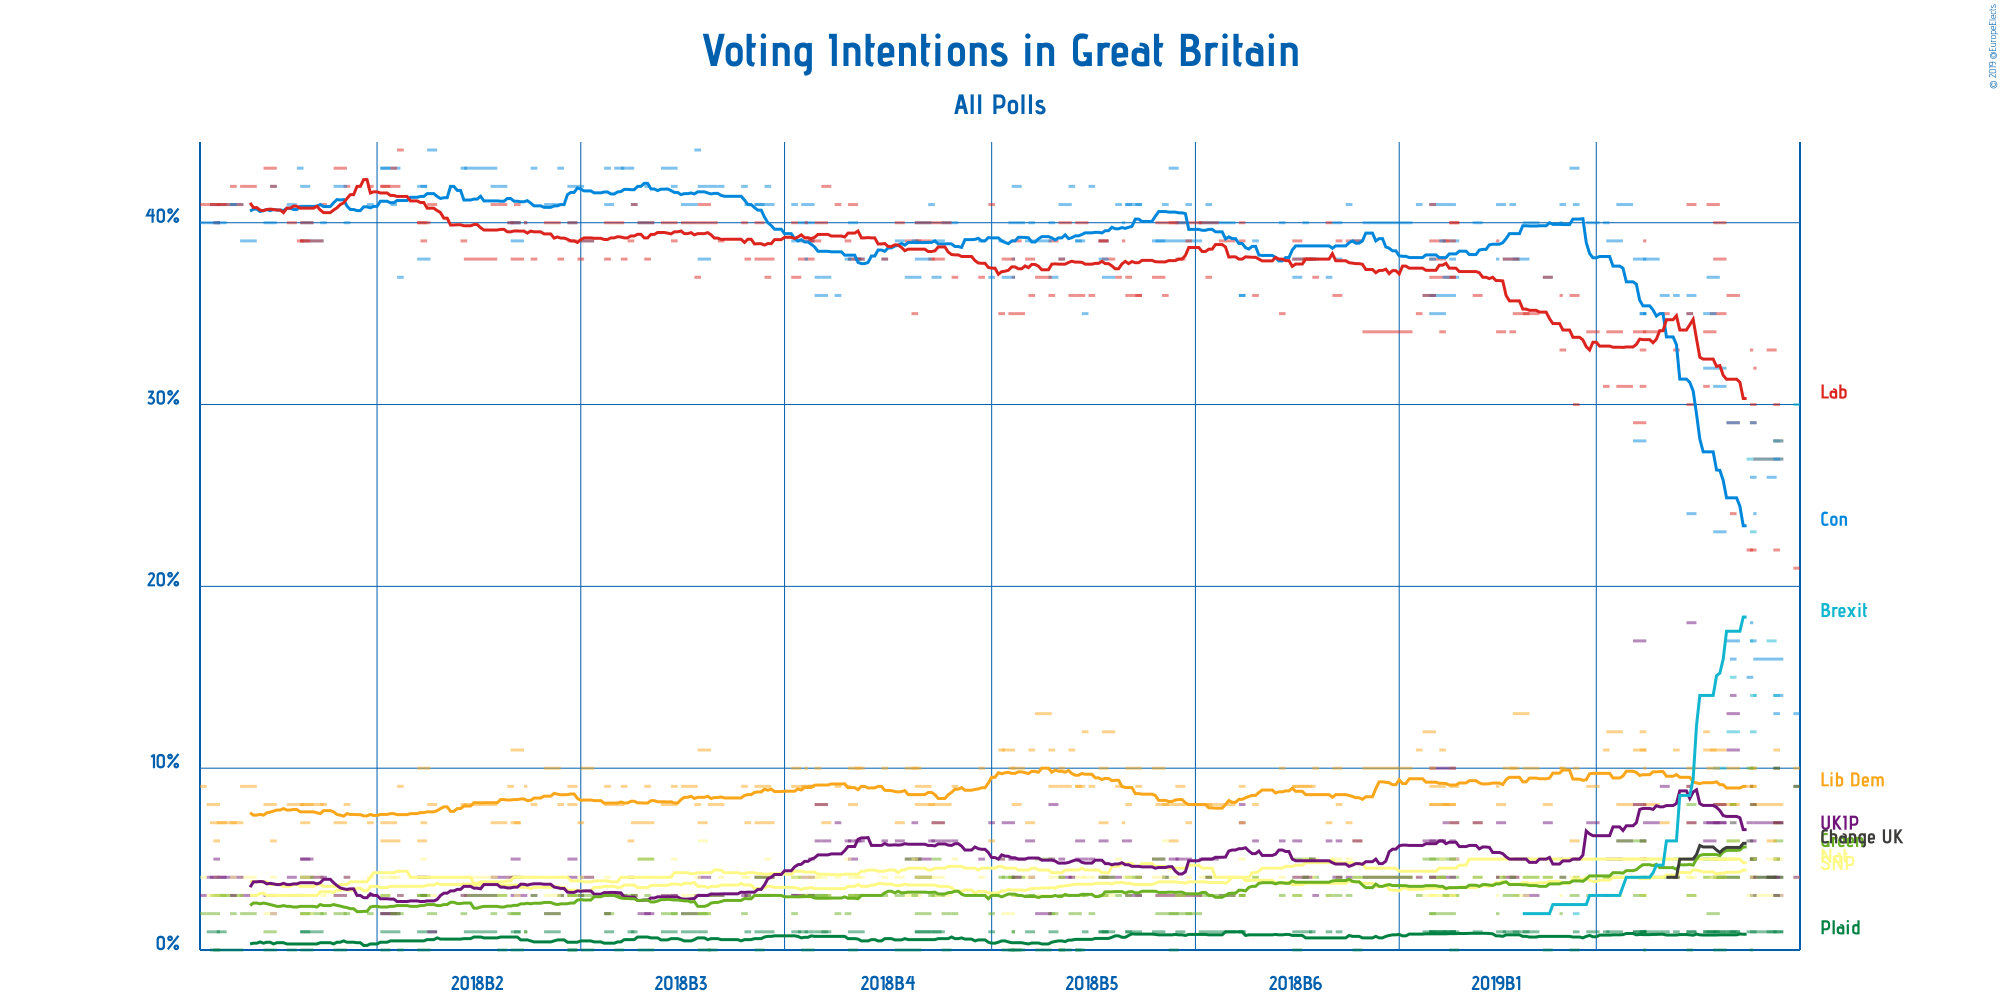

Data behind this chart, as committed beside it:
Polling Firm, Commissioners, Fieldwork Start, Fieldwork End, Scope, Sample Size, Sample Size Qualification, Participation, Precision, Conservative Party, Labour Party, Liberal Democrats, Scottish National Party, Plaid Cymru, Scottish National Party + Plaid Cymru, UK Independence Party, Green Party, Brexit Party, Change UK, Other
YouGov, , 2019-04-29, 2019-04-30, European, 1630, Provided, Not Available, 1%, 13%, 21%, 10%, Not Available, Not Available, 4%, 4%, 9%, 30%, 9%, 1%
YouGov, , 2019-04-23, 2019-04-24, European, 5412, Provided, Not Available, 1%, 13%, 22%, 7%, Not Available, Not Available, 5%, 5%, 10%, 28%, 10%, Not Available
Opinium, , 2019-04-23, 2019-04-25, European, 1024, Provided, Not Available, 1%, 14%, 28%, 7%, 5%, 1%, Not Available, 3%, 6%, 28%, 7%, Not Available
Survation, , 2019-04-17, 2019-04-25, European, 1999, Provided, Not Available, 1%, 16%, 27%, 8%, 3%, 1%, Not Available, 7%, 4%, 27%, 4%, 4%
YouGov, The Times, 2019-04-23, 2019-04-24, National, 1787, Provided, Not Available, 1%, 27%, 30%, 11%, Not Available, Not Available, 5%, 4%, 5%, 14%, 3%, 1%
Opinium, The Observer, 2019-04-21, 2019-04-23, National, Not Available, N/A, Not Available, 1%, 26%, 33%, 6%, 5%, 1%, Not Available, 4%, 4%, 17%, 4%, Not Available
OnePoll, The Sun on Sunday, 2019-04-17, 2019-04-17, National, 2000, Provided, Not Available, 1%, 24%, 32%, 9%, 4%, Not Available, Not Available, 5%, 5%, 14%, 5%, 2%
ORB, The Telegraph, 2019-04-16, 2019-04-17, National, 1547, Provided, Not Available, 1%, 26%, 29%, 8%, 4%, 1%, Not Available, 5%, 4%, 14%, 5%, 4%
YouGov, The Times, 2019-04-16, 2019-04-17, European, 1755, Provided, Not Available, 1%, 17%, 22%, 9%, Not Available, Not Available, 5%, 6%, 10%, 23%, 8%, 0%
YouGov, The Times, 2019-04-16, 2019-04-17, National, 1755, Provided, Not Available, 1%, 29%, 30%, 10%, Not Available, Not Available, 5%, 4%, 5%, 12%, 3%, 2%
ComRes, Brexit Express, 2019-04-16, 2019-04-16, European, 1061, Provided, Not Available, 1%, 18%, 33%, 9%, 4%, 0%, Not Available, 5%, 5%, 17%, 9%, 0%
YouGov, People’s Vote, 2019-04-15, 2019-04-16, European, 1855, Provided, Not Available, 1%, 15%, 22%, 9%, 3%, 1%, Not Available, 7%, 10%, 27%, 6%, 1%
Opinium, The Observer, 2019-04-09, 2019-04-12, European, 2007, Provided, Not Available, 1%, 17%, 29%, 10%, 6%, 1%, Not Available, 13%, 6%, 12%, 4%, 2%
Opinium, The Observer, 2019-04-09, 2019-04-12, National, 2007, Provided, Not Available, 1%, 29%, 36%, 8%, 5%, 1%, Not Available, 11%, 4%, Not Available, Not Available, 6%
YouGov, The Times, 2019-04-10, 2019-04-11, European, 1843, Provided, Not Available, 1%, 16%, 24%, 8%, 5%, 1%, Not Available, 14%, 8%, 15%, 7%, 1%
Hanbury Strategy, Open Europe, 2019-04-05, 2019-04-08, European, 2000, Provided, Not Available, 1%, 23%, 38%, 8%, 4%, 0%, Not Available, 7%, 4%, 10%, 4%, 1%
Hanbury Strategy, Open Europe, 2019-04-05, 2019-04-08, National, 2000, Provided, Not Available, 1%, 31%, 40%, 8%, 4%, 1%, Not Available, 8%, 5%, Not Available, Not Available, 4%
Kantar Public, , 2019-04-04, 2019-04-08, National, 1172, Provided, Not Available, 1%, 32%, 35%, 11%, 5%, 1%, Not Available, 7%, 4%, Not Available, Not Available, 6%
Survation, , 2019-04-03, 2019-04-06, National, 6062, Provided, Not Available, 1%, 37%, 41%, 10%, Not Available, 1%, Not Available, 7%, 2%, Not Available, Not Available, 3%
BMG Research, The Independent, 2019-04-02, 2019-04-05, National, 1500, Provided, Not Available, 1%, 35%, 34%, 11%, 4%, 1%, Not Available, 6%, 5%, Not Available, Not Available, 3%
YouGov, , 2019-04-02, 2019-04-03, National, 1771, Provided, Not Available, 1%, 32%, 31%, 12%, 5%, 1%, Not Available, 7%, 4%, 5%, Not Available, 3%
Opinium, The Observer, 2019-03-28, 2019-03-30, European, 2008, Provided, Not Available, 1%, 24%, 30%, 10%, 4%, 1%, Not Available, 18%, 8%, Not Available, Not Available, 5%
Deltapoll, The Mail on Sunday, 2019-03-28, 2019-03-30, National, 1010, Provided, Not Available, 1%, 36%, 41%, 7%, 3%, 1%, Not Available, 7%, 3%, Not Available, Not Available, 3%
Opinium, The Observer, 2019-03-28, 2019-03-29, National, 2008, Provided, Not Available, 1%, 35%, 35%, 9%, 4%, 0%, Not Available, 9%, 5%, Not Available, Not Available, 3%
YouGov, The Times, 2019-03-24, 2019-03-25, National, 2110, Provided, Not Available, 1%, 36%, 33%, 11%, 4%, 1%, Not Available, 4%, 4%, 5%, Not Available, 2%
Opinium, The Observer, 2019-03-20, 2019-03-22, National, 2002, Provided, Not Available, 1%, 36%, 35%, 7%, 5%, 1%, Not Available, 9%, 4%, Not Available, Not Available, 3%
Ipsos MORI, , 2019-03-15, 2019-03-19, National, 1050, Provided, Not Available, 1%, 38%, 34%, 8%, 5%, 1%, Not Available, 7%, 4%, Not Available, Not Available, 3%
Survation, Daily Mail, 2019-03-15, 2019-03-15, National, 1007, Provided, Not Available, 1%, 35%, 39%, 10%, 3%, 0%, Not Available, 5%, Not Available, Not Available, Not Available, 7%
YouGov, People’s Vote, 2019-03-14, 2019-03-15, National, 1823, Provided, Not Available, 1%, 35%, 33%, 11%, 3%, 1%, Not Available, 5%, 6%, Not Available, Not Available, 6%
YouGov, The Times, 2019-03-14, 2019-03-15, National, 1756, Provided, Not Available, 1%, 35%, 31%, 12%, 3%, 1%, Not Available, 6%, 4%, 4%, Not Available, 2%
Opinium, The Observer, 2019-03-12, 2019-03-15, European, 2008, Provided, Not Available, 1%, 28%, 29%, 11%, 4%, 1%, Not Available, 17%, 6%, Not Available, Not Available, 5%
Opinium, The Observer, 2019-03-12, 2019-03-15, National, 1952, Provided, Not Available, 1%, 38%, 34%, 8%, 5%, 1%, Not Available, 8%, 3%, Not Available, Not Available, 3%
Kantar Public, , 2019-03-07, 2019-03-11, National, 1152, Provided, Not Available, 1%, 41%, 31%, 8%, 5%, Not Available, Not Available, 6%, 6%, Not Available, Not Available, 2%
BMG Research, , 2019-03-04, 2019-03-08, National, 1503, Provided, Not Available, 1%, 39%, 34%, 12%, 3%, 1%, Not Available, 5%, 4%, Not Available, Not Available, 2%
YouGov, The Times, 2019-03-03, 2019-03-04, National, 2172, Provided, Not Available, 1%, 40%, 31%, 11%, 4%, 1%, Not Available, 3%, 4%, 3%, Not Available, 3%
Opinium, The Observer, 2019-02-26, 2019-03-01, National, 1948, Provided, Not Available, 1%, 40%, 34%, 9%, 4%, 1%, Not Available, 7%, 3%, Not Available, Not Available, 3%
YouGov, The Times, 2019-02-22, 2019-02-23, National, 1672, Provided, Not Available, 1%, 41%, 30%, 10%, 4%, 1%, Not Available, 5%, 4%, 2%, Not Available, 3%
Deltapoll, The Mail on Sunday, 2019-02-21, 2019-02-23, National, 1027, Provided, Not Available, 1%, 43%, 36%, 6%, 4%, 0%, Not Available, 5%, 3%, Not Available, Not Available, 2%
YouGov, The Times, 2019-02-18, 2019-02-19, National, 1861, Provided, Not Available, 1%, 41%, 33%, 10%, Not Available, Not Available, 5%, 4%, 4%, Not Available, Not Available, 2%
Survation, Daily Mail, 2019-02-18, 2019-02-18, National, 1023, Provided, Not Available, 1%, 40%, 36%, 10%, 3%, Not Available, Not Available, 5%, 2%, Not Available, Not Available, 5%
Opinium, The Observer, 2019-02-13, 2019-02-15, National, 2005, Provided, Not Available, 1%, 37%, 37%, 8%, 4%, 0%, Not Available, 7%, 4%, Not Available, Not Available, 2%
Kantar Public, , 2019-02-07, 2019-02-11, National, 1145, Provided, Not Available, 1%, 40%, 35%, 10%, 4%, 1%, Not Available, 3%, 4%, Not Available, Not Available, 3%
BMG Research, , 2019-02-04, 2019-02-08, National, 1503, Provided, Not Available, 1%, 38%, 35%, 13%, 3%, 1%, Not Available, 5%, 5%, Not Available, Not Available, 1%
Ipsos MORI, , 2019-02-01, 2019-02-05, National, 1005, Provided, Not Available, 1%, 38%, 38%, 10%, 4%, 1%, Not Available, 4%, 3%, Not Available, Not Available, 3%
YouGov, The Times, 2019-02-03, 2019-02-04, National, 1851, Provided, Not Available, 1%, 41%, 34%, 10%, Not Available, Not Available, 5%, 4%, 4%, Not Available, Not Available, 2%
Opinium, The Observer, 2019-01-30, 2019-02-01, National, 1952, Provided, Not Available, 1%, 41%, 34%, 8%, 4%, 1%, Not Available, 7%, 4%, Not Available, Not Available, 1%
Survation, Daily Mail, 2019-01-30, 2019-01-30, National, 1029, Provided, Not Available, 1%, 38%, 39%, 9%, 3%, Not Available, Not Available, 4%, 2%, Not Available, Not Available, 4%
Opinium, People’s Vote, 2019-01-23, 2019-01-25, National, 2001, Provided, Not Available, 1%, 40%, 36%, 7%, 4%, 1%, Not Available, 7%, 4%, Not Available, Not Available, 1%
ICM Research, , 2019-01-16, 2019-01-18, National, 2046, Provided, Not Available, 1%, 39%, 40%, 9%, 3%, 0%, Not Available, 5%, 3%, Not Available, Not Available, 1%
Opinium, The Observer, 2019-01-16, 2019-01-18, National, 2006, Provided, Not Available, 1%, 37%, 40%, 7%, 5%, 1%, Not Available, 7%, 4%, Not Available, Not Available, 1%
ComRes, Sunday Express, 2019-01-16, 2019-01-17, National, 2031, Provided, Not Available, 1%, 38%, 37%, 10%, 3%, 1%, Not Available, 6%, 3%, Not Available, Not Available, 2%
Number Cruncher Politics, Politico, 2019-01-10, 2019-01-17, European, 1030, Provided, Not Available, 1%, 36%, 37%, 8%, 3%, 1%, Not Available, 10%, 5%, Not Available, Not Available, 0%
Number Cruncher Politics, Politico, 2019-01-10, 2019-01-17, National, 1030, Provided, Not Available, 1%, 41%, 39%, 8%, 3%, 1%, Not Available, 4%, 2%, Not Available, Not Available, 1%
ComRes, Daily Express, 2019-01-14, 2019-01-15, National, 2010, Provided, Not Available, 1%, 37%, 39%, 8%, 3%, 1%, Not Available, 7%, 3%, Not Available, Not Available, 1%
YouGov, The Times, 2019-01-13, 2019-01-14, National, 1701, Provided, Not Available, 1%, 39%, 34%, 11%, Not Available, Not Available, 5%, 6%, 4%, Not Available, Not Available, 1%
Kantar Public, , 2019-01-10, 2019-01-14, National, 1106, Provided, Not Available, 1%, 35%, 38%, 9%, 4%, 1%, Not Available, 6%, 4%, Not Available, Not Available, 3%
Survation, Daily Mail, 2019-01-10, 2019-01-11, National, 1013, Provided, Not Available, 1%, 38%, 41%, 10%, 3%, Not Available, Not Available, 4%, 2%, Not Available, Not Available, 3%
BMG Research, The Independent, 2019-01-08, 2019-01-11, National, 1514, Provided, Not Available, 1%, 36%, 36%, 12%, 3%, 1%, Not Available, 6%, 5%, Not Available, Not Available, 1%
YouGov, The Times, 2019-01-06, 2019-01-07, National, 1656, Provided, Not Available, 1%, 41%, 35%, 11%, Not Available, Not Available, 4%, 4%, 3%, Not Available, Not Available, 1%
YouGov, People’s Vote, 2018-12-21, 2019-01-04, National, 25537, Provided, Not Available, 1%, 40%, 34%, 10%, Not Available, Not Available, 4%, 4%, 4%, Not Available, Not Available, 2%
... 138 more rows
